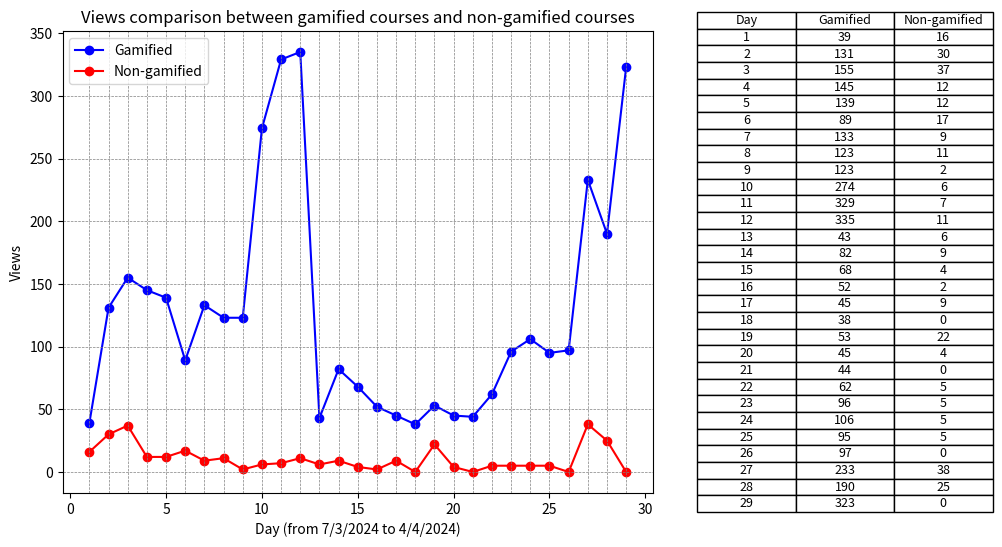

Write the Python code that produced this figure. (Note: this script raises an exception after producing the figure.)
import os

import matplotlib.pyplot as plt

# X-axis data
x = list(range(1, 30))  # X-axis data from 1 to 29

# Data for Dataset 1
y1 = [39, 131, 155, 145, 139, 89, 133, 123, 123, 274, 329, 335, 43, 82, 68, 52, 45, 38, 53, 45, 44, 62, 96, 106, 95, 97, 233, 190, 323]  # Y-axis data

# Data for Dataset 2
y2 = [16, 30, 37, 12, 12, 17, 9, 11, 2, 6, 7, 11, 6, 9, 4, 2, 9, 0, 22, 4, 0, 5, 5, 5, 5, 0, 38, 25, 0]  # Y-axis data

# Create a figure and axis objects
fig, (ax1, ax2) = plt.subplots(1, 2, figsize=(12, 6), gridspec_kw={'width_ratios': [2, 1]})  # Increase the width of the figure

# Plot Dataset 1 on ax1
ax1.plot(x, y1, marker='o', color='blue', linestyle='-', label='Gamified')

# Plot Dataset 2 on ax1
ax1.plot(x, y2, marker='o', color='red', linestyle='-', label='Non-gamified')

# Add horizontal and vertical lines
for i in range(1, 30):
    ax1.axvline(x=i, color='gray', linestyle='--', linewidth=0.5)  # Vertical lines

for i in range(0, 350, 50):
    ax1.axhline(y=i, color='gray', linestyle='--', linewidth=0.5)  # Horizontal lines

# Add labels and title to the line chart
ax1.set_xlabel('Day (from 7/3/2024 to 4/4/2024)')
ax1.set_ylabel('Views')
ax1.set_title('Views comparison between gamified courses and non-gamified courses')
ax1.legend()  # Show legend for the datasets

# Create a table showing the data points for both datasets
table_data = [['Day', 'Gamified', 'Non-gamified']]  # Initialize the table data with column headers
for i in range(len(x)):
    table_data.append([x[i], y1[i], y2[i]])  # Add data for each row

# Create a table for the combined data
ax2.axis('off')  # Hide axis for the table
ax2.table(cellText=table_data, loc='center', cellLoc='center')  # Display the combined table with centered cell content

# Adjust layout to cut out the space between the line chart and table
plt.subplots_adjust(wspace=0.1)

# Get the filename of the Python script
script_filename = os.path.splitext(os.path.basename(__file__))[0]

# Save the figure as a JPG with the same name as the Python script
plt.savefig(f'{script_filename}.jpg', dpi=1000)  # Set the resolution (dpi) as needed

# Display the chart and table
plt.show()
